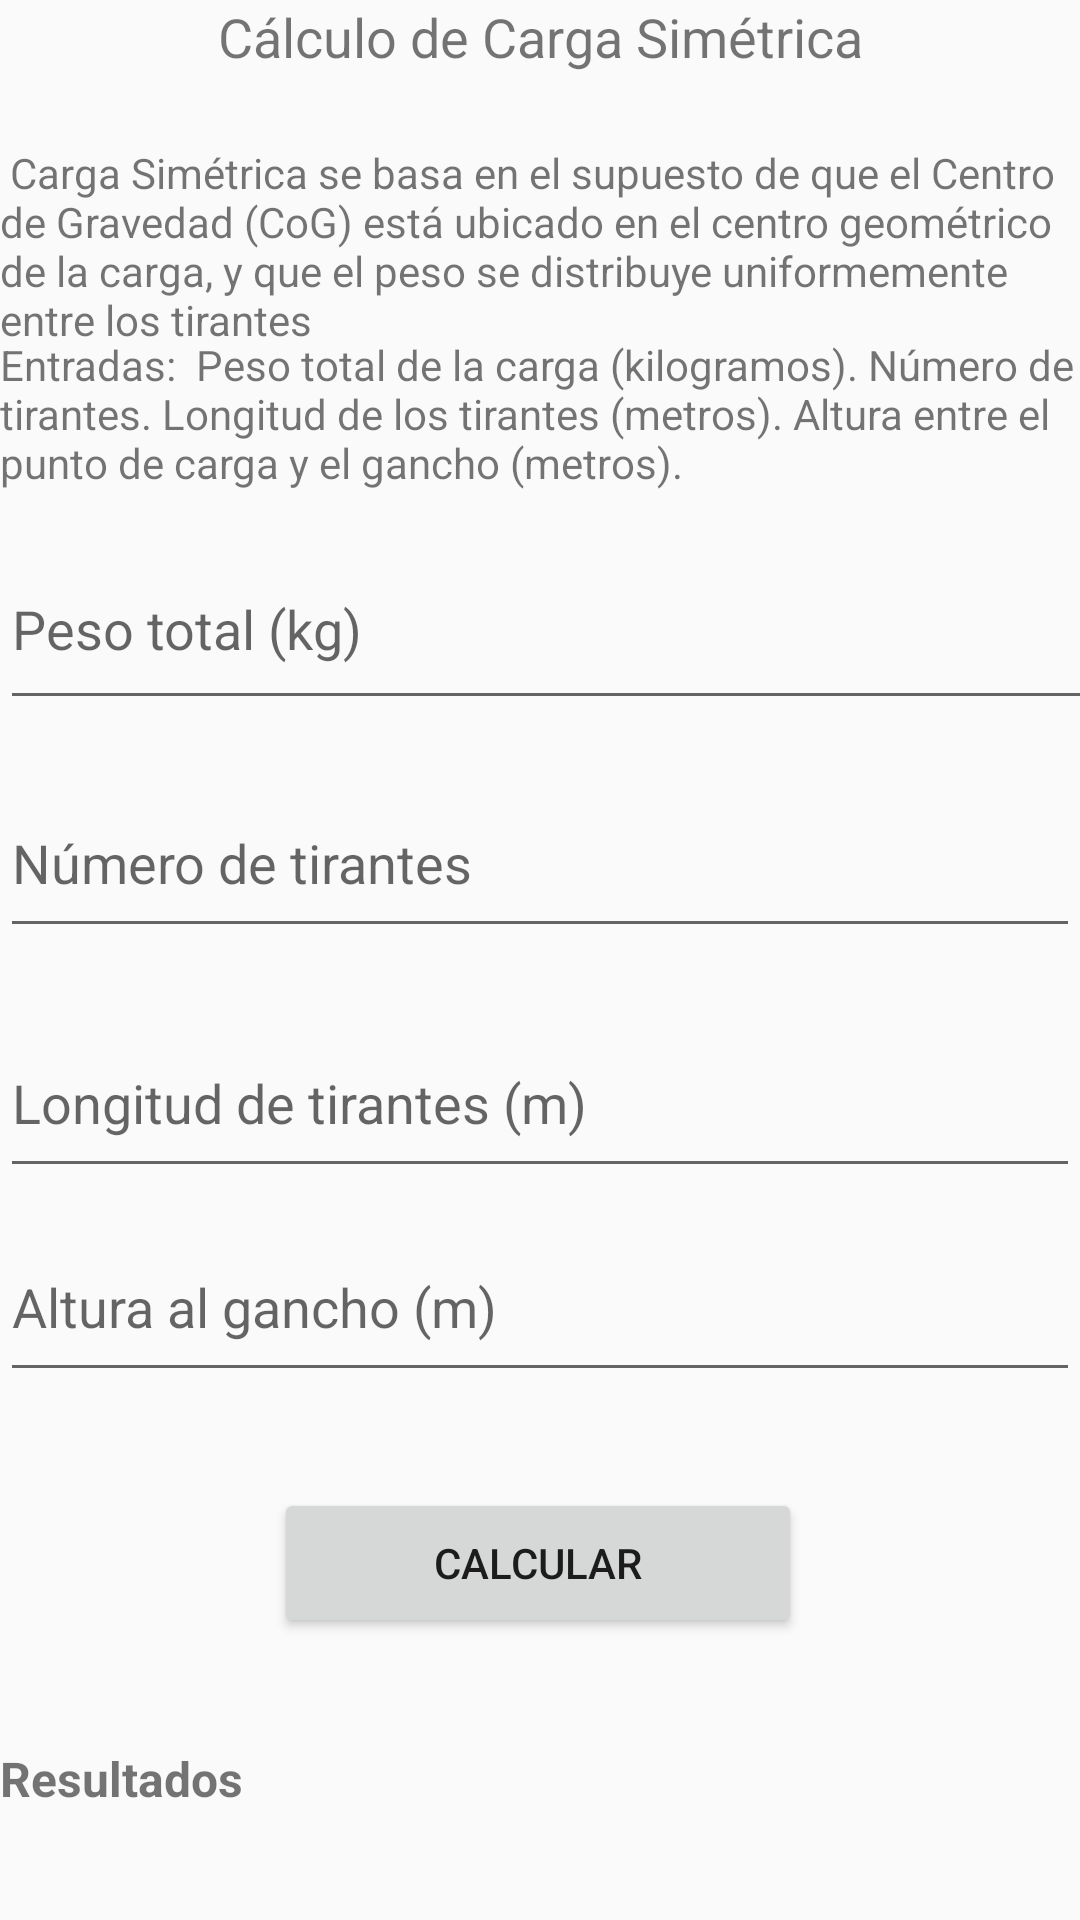

Write the Android layout XML for this screen, with the resource values it uses.
<!-- AndroidManifest.xml: application theme Theme.CalcCargas2 -->
<!-- res/layout/fragment_simetric.xml -->
<androidx.constraintlayout.widget.ConstraintLayout
    xmlns:android="http://schemas.android.com/apk/res/android"
    xmlns:app="http://schemas.android.com/apk/res-auto"
    xmlns:tools="http://schemas.android.com/tools"
    android:layout_width="match_parent"
    android:layout_height="match_parent">

    <TextView
        android:id="@+id/tvSimetric"
        android:layout_width="wrap_content"
        android:layout_height="wrap_content"
        android:text="Cálculo de Carga Simétrica"
        android:textSize="18sp"
        app:layout_constraintEnd_toEndOf="parent"
        app:layout_constraintStart_toStartOf="parent"
        app:layout_constraintTop_toTopOf="parent" />


    
 

    

    

    <EditText
        android:id="@+id/etPeso_sim"
        android:layout_width="408dp"
        android:layout_height="64dp"
        android:layout_marginTop="176dp"
        android:hint="Peso total (kg)"
        android:inputType="numberDecimal"
        app:layout_constraintEnd_toEndOf="parent"
        app:layout_constraintHorizontal_bias="0.0"
        app:layout_constraintStart_toStartOf="parent"
        app:layout_constraintTop_toTopOf="parent" />

    <EditText
        android:id="@+id/etNumeroTirantes_sim"
        android:layout_width="0dp"
        android:layout_height="60dp"
        android:layout_marginTop="16dp"
        android:hint="Número de tirantes"
        android:inputType="number"
        app:layout_constraintEnd_toEndOf="parent"
        app:layout_constraintHorizontal_bias="0.0"
        app:layout_constraintStart_toStartOf="parent"
        app:layout_constraintTop_toBottomOf="@id/etPeso_sim" />

    
    <EditText
        android:id="@+id/etLongitudTirantes_sim"
        android:layout_width="0dp"
        android:layout_height="60dp"
        android:layout_marginTop="20dp"
        android:hint="Longitud de tirantes (m)"
        android:inputType="numberDecimal"
        app:layout_constraintEnd_toEndOf="parent"
        app:layout_constraintHorizontal_bias="0.0"
        app:layout_constraintStart_toStartOf="parent"
        app:layout_constraintTop_toBottomOf="@id/etNumeroTirantes_sim" />

    

    

    <EditText
        android:id="@+id/etAltura_sim"
        android:layout_width="0dp"
        android:layout_height="60dp"
        android:layout_marginTop="8dp"
        android:hint="Altura al gancho (m)"
        android:inputType="numberDecimal"
        app:layout_constraintEnd_toEndOf="parent"
        app:layout_constraintHorizontal_bias="0.0"
        app:layout_constraintStart_toStartOf="parent"
        app:layout_constraintTop_toBottomOf="@id/etLongitudTirantes_sim" />

    <Button
        android:id="@+id/btnCalcular_sim"
        android:layout_width="176dp"
        android:layout_height="50dp"
        android:layout_marginTop="32dp"
        android:text="Calcular"
        app:layout_constraintEnd_toEndOf="parent"
        app:layout_constraintHorizontal_bias="0.497"
        app:layout_constraintStart_toStartOf="parent"
        app:layout_constraintTop_toBottomOf="@id/etAltura_sim" />

    <TextView
        android:id="@+id/tvResultado_sim"
        android:layout_width="401dp"
        android:layout_height="61dp"
        android:layout_marginTop="36dp"
        android:text="Resultados"
        android:textSize="16sp"
        android:textStyle="bold"
        app:layout_constraintEnd_toEndOf="parent"
        app:layout_constraintHorizontal_bias="0.0"
        app:layout_constraintStart_toStartOf="parent"
        app:layout_constraintTop_toBottomOf="@id/btnCalcular_sim" />

    <TextView
        android:id="@+id/tvDesc_sim"
        android:layout_width="wrap_content"
        android:layout_height="wrap_content"
        android:layout_marginTop="48dp"
        android:text=" Carga Simétrica se basa en el supuesto de que el Centro de Gravedad (CoG) está ubicado en el centro geométrico de la carga, y que el peso se distribuye uniformemente entre los tirantes"
        app:layout_constraintEnd_toEndOf="parent"
        app:layout_constraintHorizontal_bias="0.0"
        app:layout_constraintStart_toStartOf="parent"
        app:layout_constraintTop_toTopOf="@+id/tvSimetric" />

    <TextView
        android:id="@+id/tvFormul"
        android:layout_width="wrap_content"
        android:layout_height="wrap_content"
        android:layout_marginTop="112dp"
        android:text="Entradas:  Peso total de la carga (kilogramos). Número de tirantes. Longitud de los tirantes (metros). Altura entre el punto de carga y el gancho (metros)."
        app:layout_constraintEnd_toEndOf="parent"
        app:layout_constraintHorizontal_bias="0.0"
        app:layout_constraintStart_toStartOf="parent"
        app:layout_constraintTop_toTopOf="@+id/tvSimetric" />
</androidx.constraintlayout.widget.ConstraintLayout>
<!-- resources referenced by this layout -->
<resources>
  <style name="Theme.CalcCargas2" parent="Theme.AppCompat.Light.DarkActionBar">
          
          <item name="colorPrimary">@color/purple_500</item>
          <item name="colorPrimaryDark">@color/purple_700</item>
          <item name="colorAccent">@color/teal_200</item>
      </style>
  <!-- not gathered from this repository: default colours our renderer supplied (Android Studio template values) -->
  <color name="purple_500">#FF6200EE</color>
  <color name="purple_700">#FF3700B3</color>
  <color name="teal_200">#FF03DAC5</color>
</resources>
